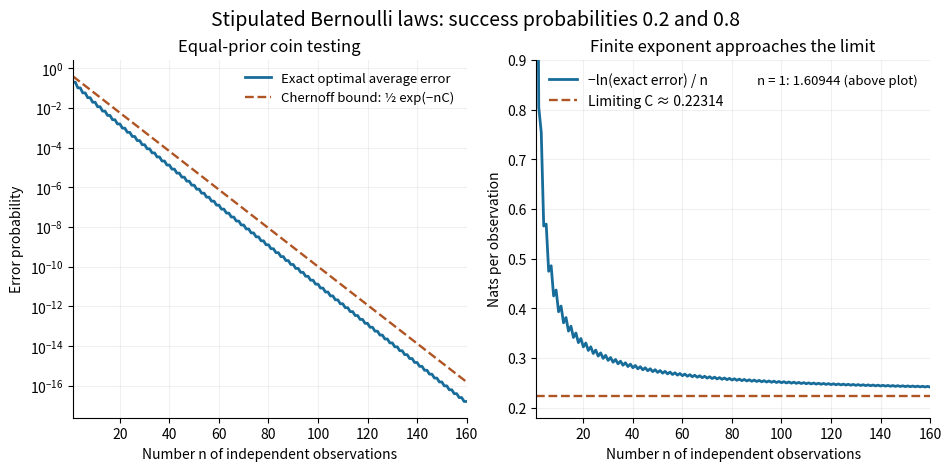

The matplotlib source for this figure: (Note: this script raises an exception after producing the figure.)
"""Compute finite-binomial optimal errors and compare with their exponent."""

from math import comb, fsum
from pathlib import Path

import matplotlib.pyplot as plt
import numpy as np


def error_probability(n):
    terms = [comb(n, k) * 0.2**k * 0.8**(n-k) for k in range(n//2+1, n+1)]
    if n % 2 == 0:
        terms.append(0.5 * comb(n, n//2) * 0.2**(n//2) * 0.8**(n//2))
    return fsum(terms)


def main():
    n = np.arange(1, 161)
    errors = np.array([error_probability(int(k)) for k in n])
    c = -np.log(0.8)
    bound = 0.5 * np.exp(-c*n)
    fig, (left, right) = plt.subplots(1, 2, figsize=(9.4, 4.6), layout="constrained")
    fig.set_facecolor("white")
    left.semilogy(n, errors, color="#186c99", linewidth=2, label="Exact optimal average error")
    left.semilogy(n, bound, color="#af5423", linestyle="--", linewidth=1.7,
                  label="Chernoff bound: ½ exp(−nC)")
    left.set(xlabel="Number n of independent observations", ylabel="Error probability",
             title="Equal-prior coin testing")
    left.legend(frameon=False, fontsize=9.5)
    right.plot(n, -np.log(errors)/n, color="#186c99", linewidth=2,
               label="−ln(exact error) / n")
    right.axhline(c, color="#af5423", linestyle="--", linewidth=1.7,
                  label="Limiting C ≈ 0.22314")
    right.set(xlabel="Number n of independent observations", ylabel="Nats per observation",
              title="Finite exponent approaches the limit", ylim=(0.18, 0.9))
    right.legend(frameon=False, fontsize=10)
    right.text(0.97, 0.96, "n = 1: 1.60944 (above plot)", transform=right.transAxes,
               ha="right", va="top", fontsize=9.5)
    for ax in (left, right):
        ax.set_xlim(1, 160)
        ax.spines[["top", "right"]].set_visible(False)
        ax.grid(alpha=0.18)
    fig.suptitle("Stipulated Bernoulli laws: success probabilities 0.2 and 0.8", fontsize=14)
    assert np.all(errors <= bound * (1 + 1e-12))
    fig.savefig(Path(__file__).with_suffix(".png").name, dpi=130, facecolor="white")
    plt.close(fig)


if __name__ == "__main__":
    main()
